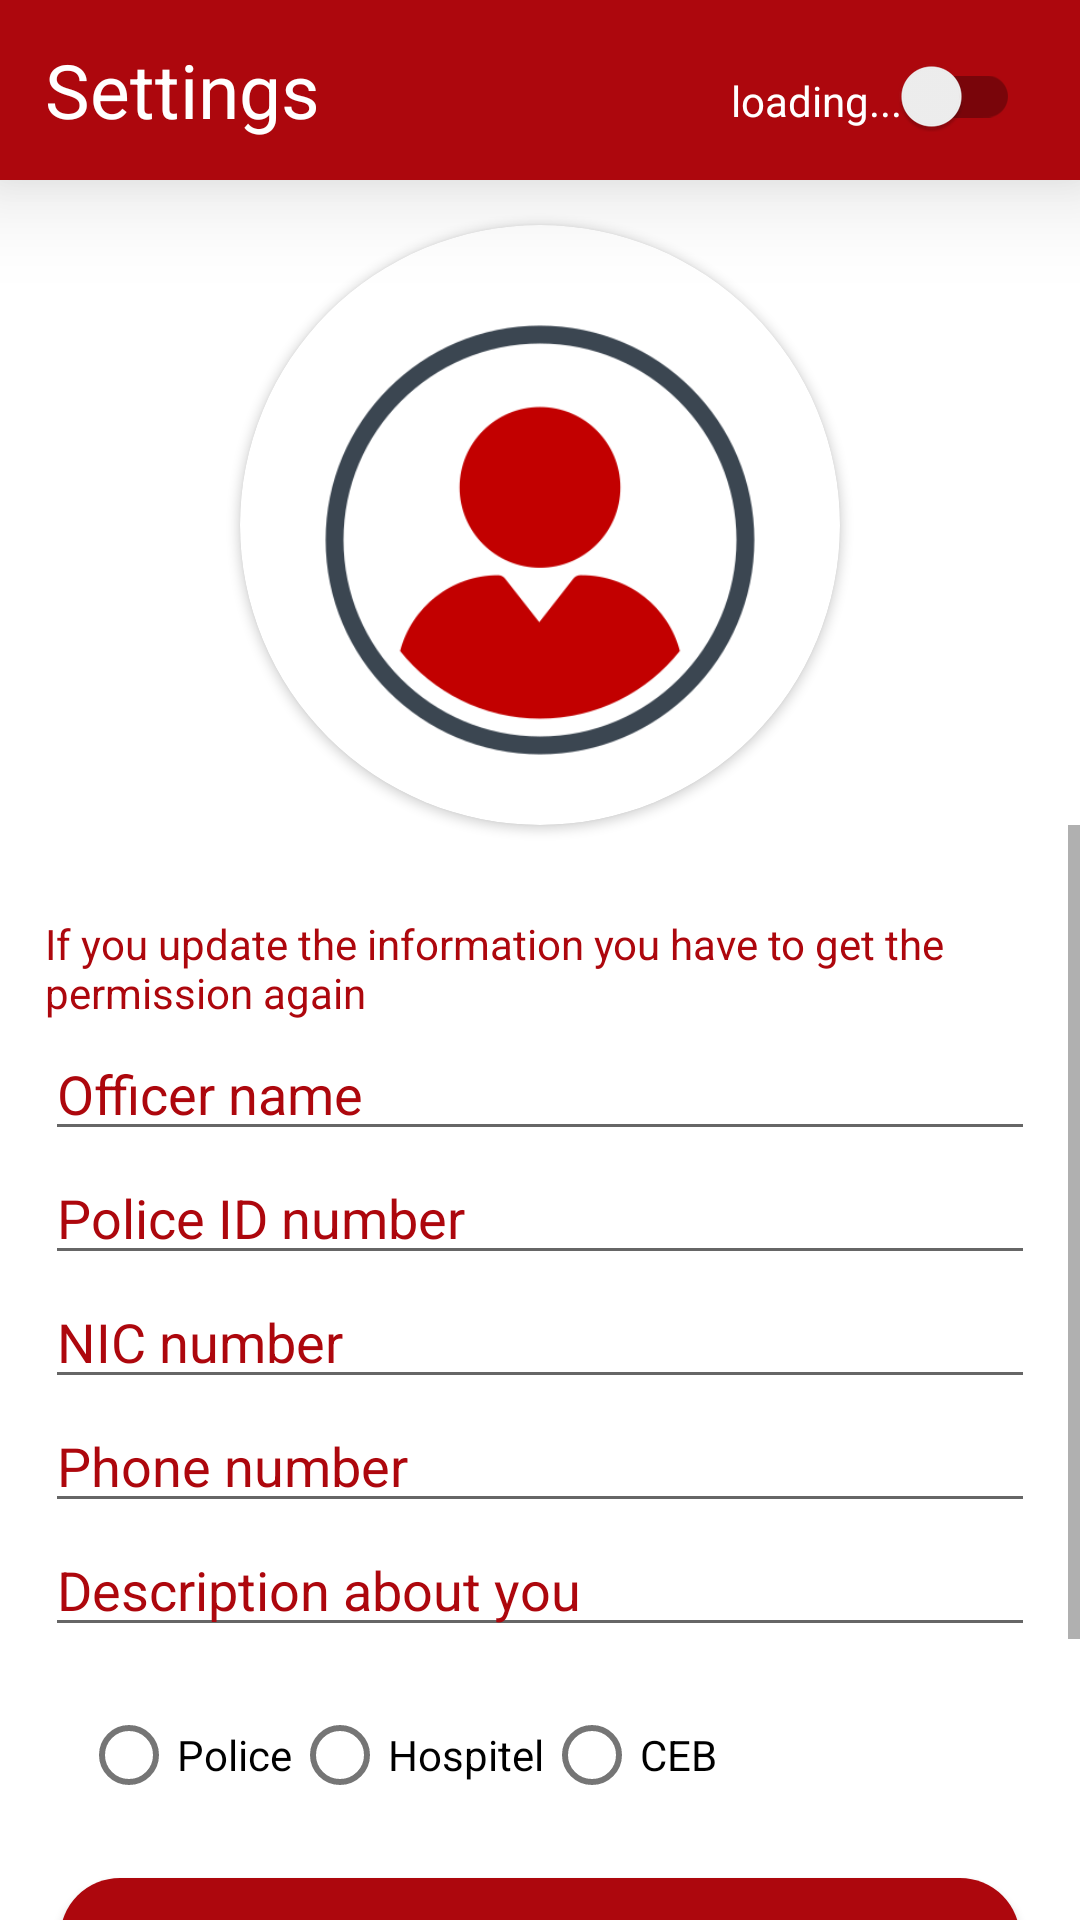

Android layout source for this screen:
<!-- AndroidManifest.xml: application theme Theme.MyApplication -->
<!-- res/layout/activity_driver_setting.xml -->
<?xml version="1.0" encoding="utf-8"?>
<LinearLayout xmlns:android="http://schemas.android.com/apk/res/android"
    xmlns:app="http://schemas.android.com/apk/res-auto"
    xmlns:tools="http://schemas.android.com/tools"
    android:layout_width="match_parent"
    android:layout_height="match_parent"
    android:orientation="vertical"
    tools:context=".driverSetting">

    <RelativeLayout
        android:layout_width="match_parent"
        android:layout_height="60dp"
        android:elevation="20dp"
        android:background="@color/brown"
        >


        <TextView
            android:layout_width="wrap_content"
            android:layout_height="wrap_content"
            android:text="Settings"
            android:layout_centerVertical="true"
            android:textColor="@color/white"
            android:textSize="25sp"
            android:layout_marginStart="15dp"/>

        <androidx.appcompat.widget.SwitchCompat
            android:id="@+id/switchCompat"
            android:layout_width="wrap_content"
            android:layout_height="wrap_content"
            android:layout_alignParentEnd="true"
            android:layout_alignParentTop="true"
            android:layout_alignParentBottom="true"
            android:layout_marginEnd="20dp"
            android:layout_marginTop="20dp"
            android:textColor="@color/white"
            android:layout_marginBottom="16dp"
            android:text="loading..." />


    </RelativeLayout>

    <androidx.cardview.widget.CardView

        android:layout_width="200dp"
        android:layout_height="200dp"
        app:cardCornerRadius="100dp"
        android:layout_gravity="center"
        android:elevation="15dp"
        android:layout_marginTop="15dp"
        >
    <ImageView
        android:layout_width="match_parent"
        android:layout_height="match_parent"
        android:id="@+id/profileImage"

        android:src="@drawable/user_profile"
        android:layout_marginTop="10dp"
        />
    </androidx.cardview.widget.CardView>

    <ScrollView
        android:layout_width="match_parent"
        android:layout_height="match_parent"
        android:fillViewport="true">

    <LinearLayout
        android:layout_width="match_parent"
        android:layout_height="wrap_content"
        android:orientation="vertical"
        android:padding="15dp"
        android:layout_marginTop="15dp"
        >
        <TextView
            android:layout_width="match_parent"
            android:layout_height="wrap_content"
            android:text="If you update the information you have to get the permission again"
            android:textColor="@color/low_color_brown"
            android:layout_marginBottom="2dp"
            />
    <EditText
        android:layout_width="match_parent"
        android:layout_height="wrap_content"
        android:hint="Officer name"
        android:id="@+id/name"
        android:textColorHint="@color/brown"


        />
        <EditText
            android:layout_width="match_parent"
            android:layout_height="wrap_content"
            android:hint="Police ID number"
            android:id="@+id/policeID"
            android:textColorHint="@color/brown"

            />
        <EditText
            android:layout_width="match_parent"
            android:layout_height="wrap_content"
            android:hint="NIC number"
            android:id="@+id/nicnumber"
            android:inputType="number"
            android:textColorHint="@color/brown"

            />

    <EditText
        android:layout_width="match_parent"
        android:layout_height="wrap_content"
        android:hint="Phone number"
        android:id="@+id/phonenumebr"
        android:inputType="number"
        android:textColorHint="@color/brown"

        />

    <EditText
        android:layout_width="match_parent"
        android:layout_height="wrap_content"
        android:hint="Description about you"
        android:id="@+id/car"

        android:textColorHint="@color/brown"

        />
<RadioGroup
    android:layout_width="match_parent"
    android:layout_height="wrap_content"
    android:id="@+id/radioGroup"
    android:orientation="horizontal"
    android:layout_margin="12dp"
    >
     <RadioButton
         android:layout_width="wrap_content"
         android:layout_height="wrap_content"
         android:text="Police"
         android:id="@+id/userX"/>
    <RadioButton
        android:layout_width="wrap_content"
        android:layout_height="wrap_content"
        android:text="Hospitel"

        android:id="@+id/userblack"/>
    <RadioButton
        android:layout_width="wrap_content"
        android:layout_height="wrap_content"
        android:text="CEB"


        android:id="@+id/userxl"/>

</RadioGroup>
    <Button
        android:layout_width="match_parent"
        android:layout_height="55dp"
        android:background="@drawable/button_round"
        android:layout_margin="5dp"
        android:text="Confirm"

        android:elevation="5dp"

        android:textColor="@color/white"
        android:id="@+id/confirm"/>

    <Button
        android:layout_width="match_parent"
        android:layout_height="55dp"
        android:background="@drawable/button_round"
        android:layout_margin="5dp"
        android:text="Go back"

        android:elevation="5dp"

        android:textColor="@color/white"
        android:id="@+id/back"/>

    </LinearLayout>
</ScrollView>
</LinearLayout>
<!-- resources referenced by this layout -->
<resources>
  <color name="brown">#AD070D</color>
  <color name="low_color_brown">#AD070D</color>
  <color name="white">#FFFFFFFF</color>
  <!-- drawable button_round (drawable) -->
  <?xml version="1.0" encoding="utf-8"?>
  <shape xmlns:android="http://schemas.android.com/apk/res/android">
      <solid android:color="@color/brown"></solid>
      <corners android:radius="20dp" ></corners>
  </shape>
  <!-- drawable user_profile: png bitmap (drawable, 23658 bytes) -->
  <style name="Theme.MyApplication" parent="Theme.MaterialComponents.DayNight.DarkActionBar">
          
          <item name="colorPrimary">@color/brown</item>
          <item name="colorPrimaryVariant">@color/brown</item>
          <item name="colorOnPrimary">@color/white</item>
          
          <item name="colorSecondary">@color/teal_200</item>
          <item name="colorSecondaryVariant">@color/teal_700</item>
          <item name="colorOnSecondary">@color/black</item>
          
          <item name="android:statusBarColor">?attr/colorPrimaryVariant</item>
          
      </style>
  <color name="teal_200">#FF03DAC5</color>
  <color name="teal_700">#FF018786</color>
  <color name="black">#FF000000</color>
</resources>
